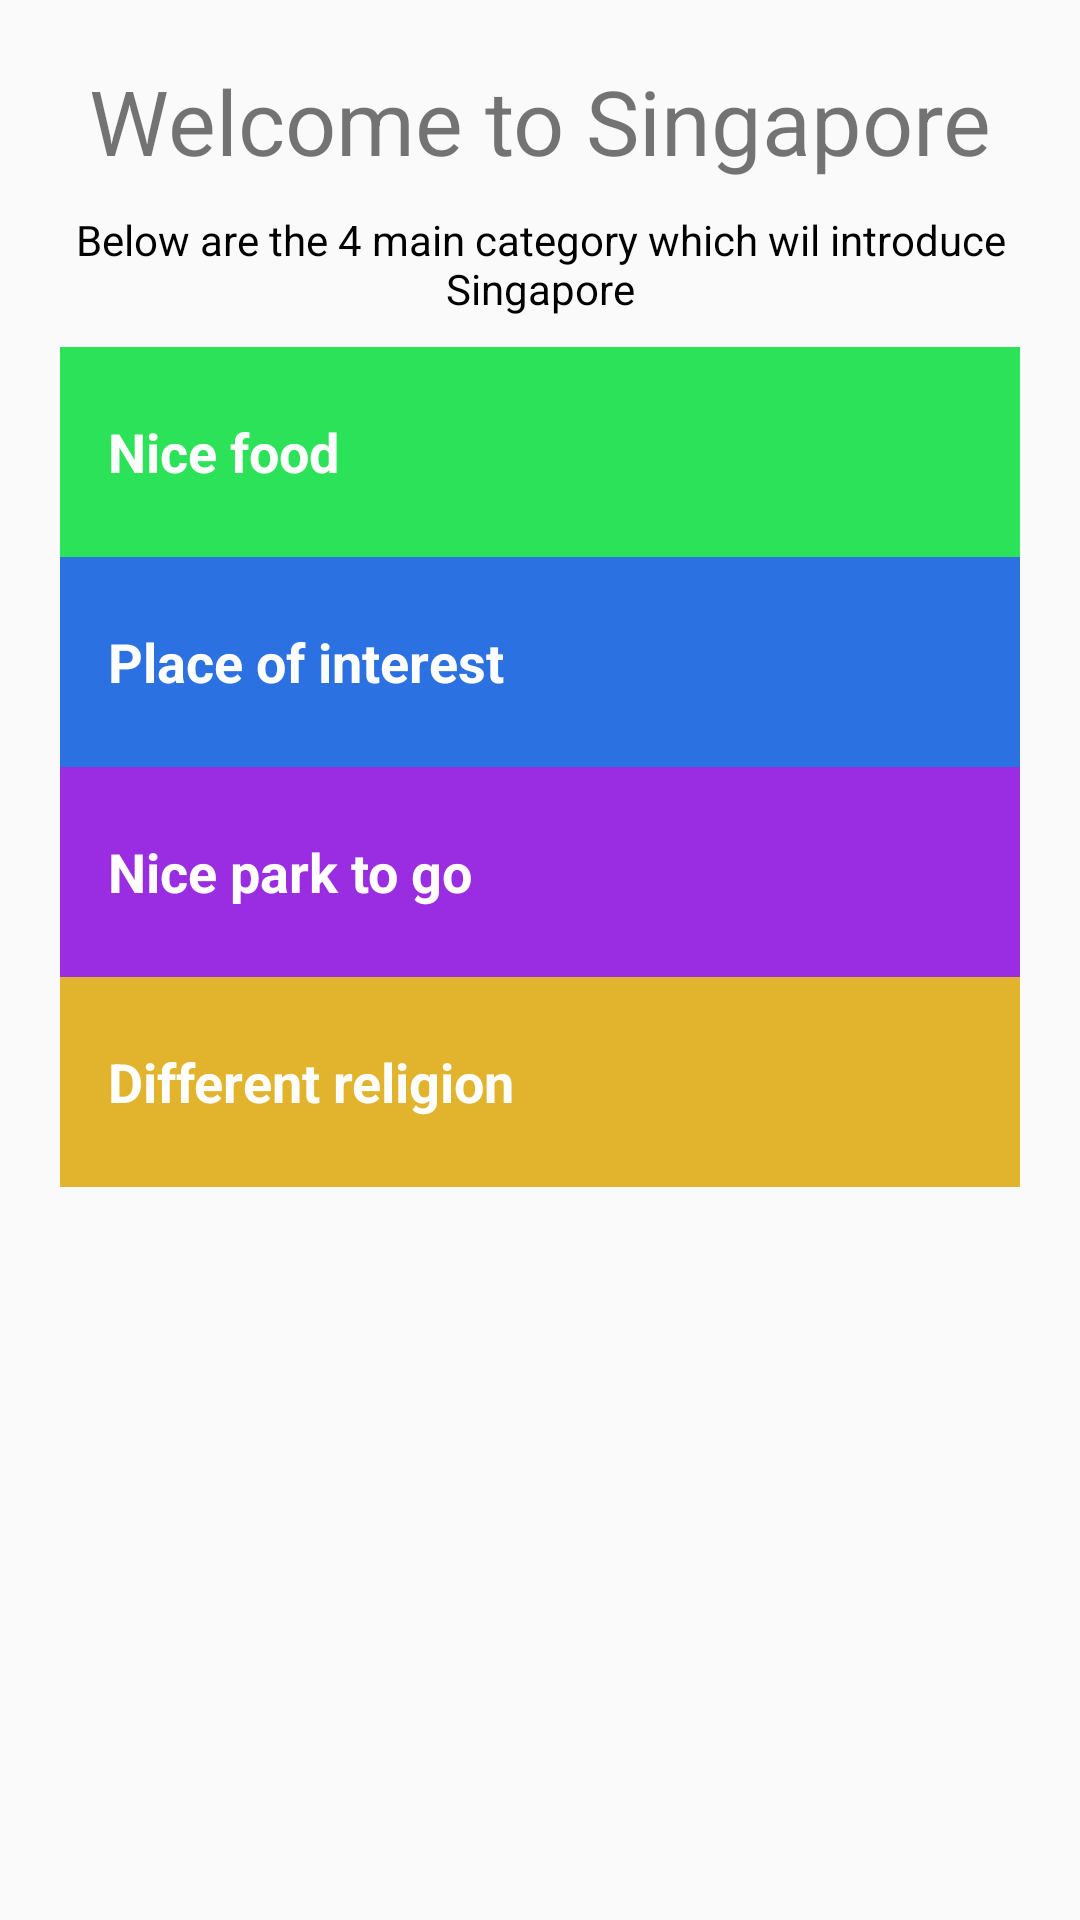

Android layout source for this screen:
<!-- AndroidManifest.xml: application theme AppTheme -->
<!-- res/layout/activity_main.xml -->
<?xml version="1.0" encoding="utf-8"?>
<ScrollView xmlns:android="http://schemas.android.com/apk/res/android"
    xmlns:app="http://schemas.android.com/apk/res-auto"
    xmlns:tools="http://schemas.android.com/tools"
    android:id="@+id/activity_main"
    android:layout_width="match_parent"
    android:layout_height="match_parent"
    tools:context="com.example.android.tourguide.MainActivity">

    <LinearLayout
        android:layout_width="match_parent"
        android:layout_height="match_parent"
        android:padding="20dp"
        android:orientation="vertical">

        <TextView
            android:layout_width="wrap_content"
            android:layout_height="wrap_content"
            android:text="@string/app_name"
            android:layout_gravity="center"
            android:textSize="30sp"/>
        <TextView
            android:layout_width="wrap_content"
            android:layout_height="wrap_content"
            android:layout_gravity="center"
            android:text="@string/introStart"
            android:textColor="@color/black"
            android:textAlignment="center"
            android:paddingTop="10dp"
            android:paddingBottom="10dp"
            />

        <TextView
            android:id="@+id/food"
            android:background="@color/category_food"
            android:text="@string/category_food"
            style="@style/CategoryStyle"/>

        <TextView
            android:id="@+id/interestPlace"
            android:background="@color/category_interestPlace"
            android:text="@string/category_interestPlace"
            style="@style/CategoryStyle"/>

        <TextView
            android:id="@+id/park"
            android:background="@color/category_park"
            android:text="@string/category_park"
            style="@style/CategoryStyle"/>

        <TextView
            android:id="@+id/religion"
            android:background="@color/category_religion"
            android:text="@string/category_religion"
            style="@style/CategoryStyle"/>

    </LinearLayout>

</ScrollView>
<!-- resources referenced by this layout -->
<resources>
  <color name="black">#000000</color>
  <color name="category_food">#2CE258</color>
  <color name="category_interestPlace">#2C71E2</color>
  <color name="category_park">#9A2CE2</color>
  <color name="category_religion">#E2B32C</color>
  <string name="app_name">Welcome to Singapore</string>
  <string name="category_food">Nice food</string>
  <string name="category_interestPlace">Place of interest</string>
  <string name="category_park">Nice park to go</string>
  <string name="category_religion">Different religion</string>
  <string name="introStart">Below are the 4 main category which wil introduce Singapore</string>
  <style name="CategoryStyle">
          <item name="android:layout_width">match_parent</item>
          <item name="android:layout_height">70dp</item>
          <item name="android:gravity">center_vertical</item>
          <item name="android:padding">16dp</item>
          <item name="android:textColor">@android:color/white</item>
          <item name="android:textStyle">bold</item>
          <item name="android:textAppearance">?android:textAppearanceMedium</item>
      </style>
  <style name="AppTheme" parent="Theme.AppCompat.Light.DarkActionBar">
          
          <item name="colorPrimary">@color/colorPrimary</item>
          <item name="colorPrimaryDark">@color/colorPrimaryDark</item>
          <item name="colorAccent">@color/colorAccent</item>
      </style>
  <color name="colorPrimary">#3F51B5</color>
  <color name="colorPrimaryDark">#303F9F</color>
  <color name="colorAccent">#FF4081</color>
</resources>
